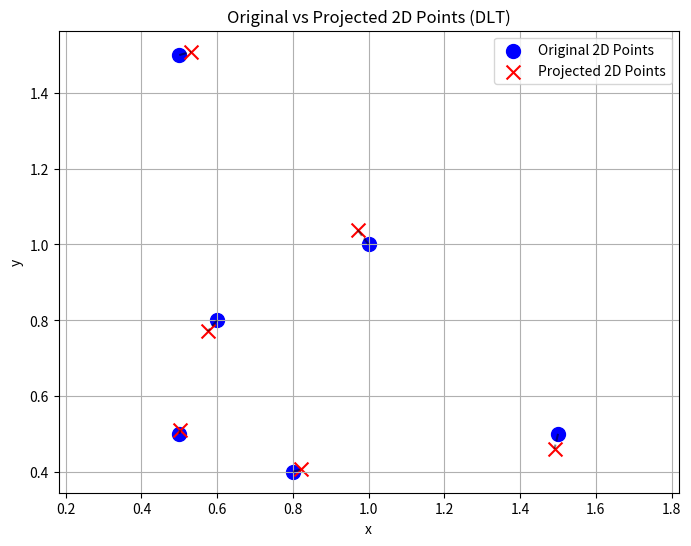

The matplotlib source for this figure:
import numpy as np
import matplotlib.pyplot as plt

# Step 1: Define the 3D points (X_i, Y_i, Z_i) and 2D points (x_i, y_i)
# We need at least 6 correspondences for DLT to work (since P has 11 degrees of freedom)
points_3d = np.array([
    [1, 1, 1],  # Point 1
    [2, 2, 2],  # Point 2
    [3, 1, 1],  # Point 3
    [1, 3, 1],  # Point 4
    [2, 1, 3],  # Point 5
    [1, 2, 2]   # Point 6
])

points_2d = np.array([
    [0.5, 0.5],  # Corresponding 2D point 1
    [1.0, 1.0],  # Corresponding 2D point 2
    [1.5, 0.5],  # Corresponding 2D point 3
    [0.5, 1.5],  # Corresponding 2D point 4
    [0.8, 0.4],  # Corresponding 2D point 5
    [0.6, 0.8]   # Corresponding 2D point 6
])

# Step 2: Add homogeneous coordinate (1) to 3D points
points_3d_h = np.hstack([points_3d, np.ones((points_3d.shape[0], 1))])  # Shape: (n, 4)

# Step 3: Build the A matrix for DLT
def build_A_matrix(points_3d_h, points_2d):
    A = []
    for i in range(len(points_3d_h)):
        X = points_3d_h[i]  # [X_i, Y_i, Z_i, 1]
        x, y = points_2d[i]  # (x_i, y_i)
        
        # First row: [X_i^T, 0^T, -x_i X_i^T]
        row1 = np.concatenate([X, [0, 0, 0, 0], -x * X])
        # Second row: [0^T, X_i^T, -y_i X_i^T]
        row2 = np.concatenate([[0, 0, 0, 0], X, -y * X])
        
        A.append(row1)
        A.append(row2)
    
    return np.array(A)

# Build the A matrix
A = build_A_matrix(points_3d_h, points_2d)
print("A matrix shape:", A.shape)  # Should be (2n, 12)

# Step 4: Solve Ap = 0 using SVD
U, S, Vt = np.linalg.svd(A)
# The solution p is the last column of V (corresponding to the smallest singular value)
p = Vt[-1]  # Shape: (12,)

# Step 5: Reshape p into the 3x4 camera matrix P
P = p.reshape(3, 4)
print("\nEstimated Camera Matrix P:")
print(P)

# Step 6: Project the 3D points using the estimated P
def project_points(points_3d_h, P):
    projected_points = []
    for X in points_3d_h:
        # Project: x' = P * X
        x_proj = P @ X  # Shape: (3,)
        # Convert from homogeneous coordinates to 2D (divide by the last coordinate)
        x_proj_2d = x_proj[:2] / x_proj[2]
        projected_points.append(x_proj_2d)
    return np.array(projected_points)

# Project the 3D points
projected_2d = project_points(points_3d_h, P)

# Step 7: Print the original and projected points for comparison
print("\nOriginal 2D Points vs Projected 2D Points:")
for i in range(len(points_2d)):
    print(f"Point {i+1}: Original = {points_2d[i]}, Projected = {projected_2d[i]}")

# Step 8: Visualize the results using Matplotlib
plt.figure(figsize=(8, 6))

# Plot original 2D points (blue circles)
plt.scatter(points_2d[:, 0], points_2d[:, 1], c='blue', marker='o', label='Original 2D Points', s=100)

# Plot projected 2D points (red crosses)
plt.scatter(projected_2d[:, 0], projected_2d[:, 1], c='red', marker='x', label='Projected 2D Points', s=100)

# Connect corresponding points with lines for clarity
for i in range(len(points_2d)):
    plt.plot([points_2d[i, 0], projected_2d[i, 0]], 
             [points_2d[i, 1], projected_2d[i, 1]], 
             'k--', alpha=0.5)

# Add labels and title
plt.xlabel('x')
plt.ylabel('y')
plt.title('Original vs Projected 2D Points (DLT)')
plt.legend()
plt.grid(True)
plt.axis('equal')  # Equal scaling on both axes for better visualization
plt.show()